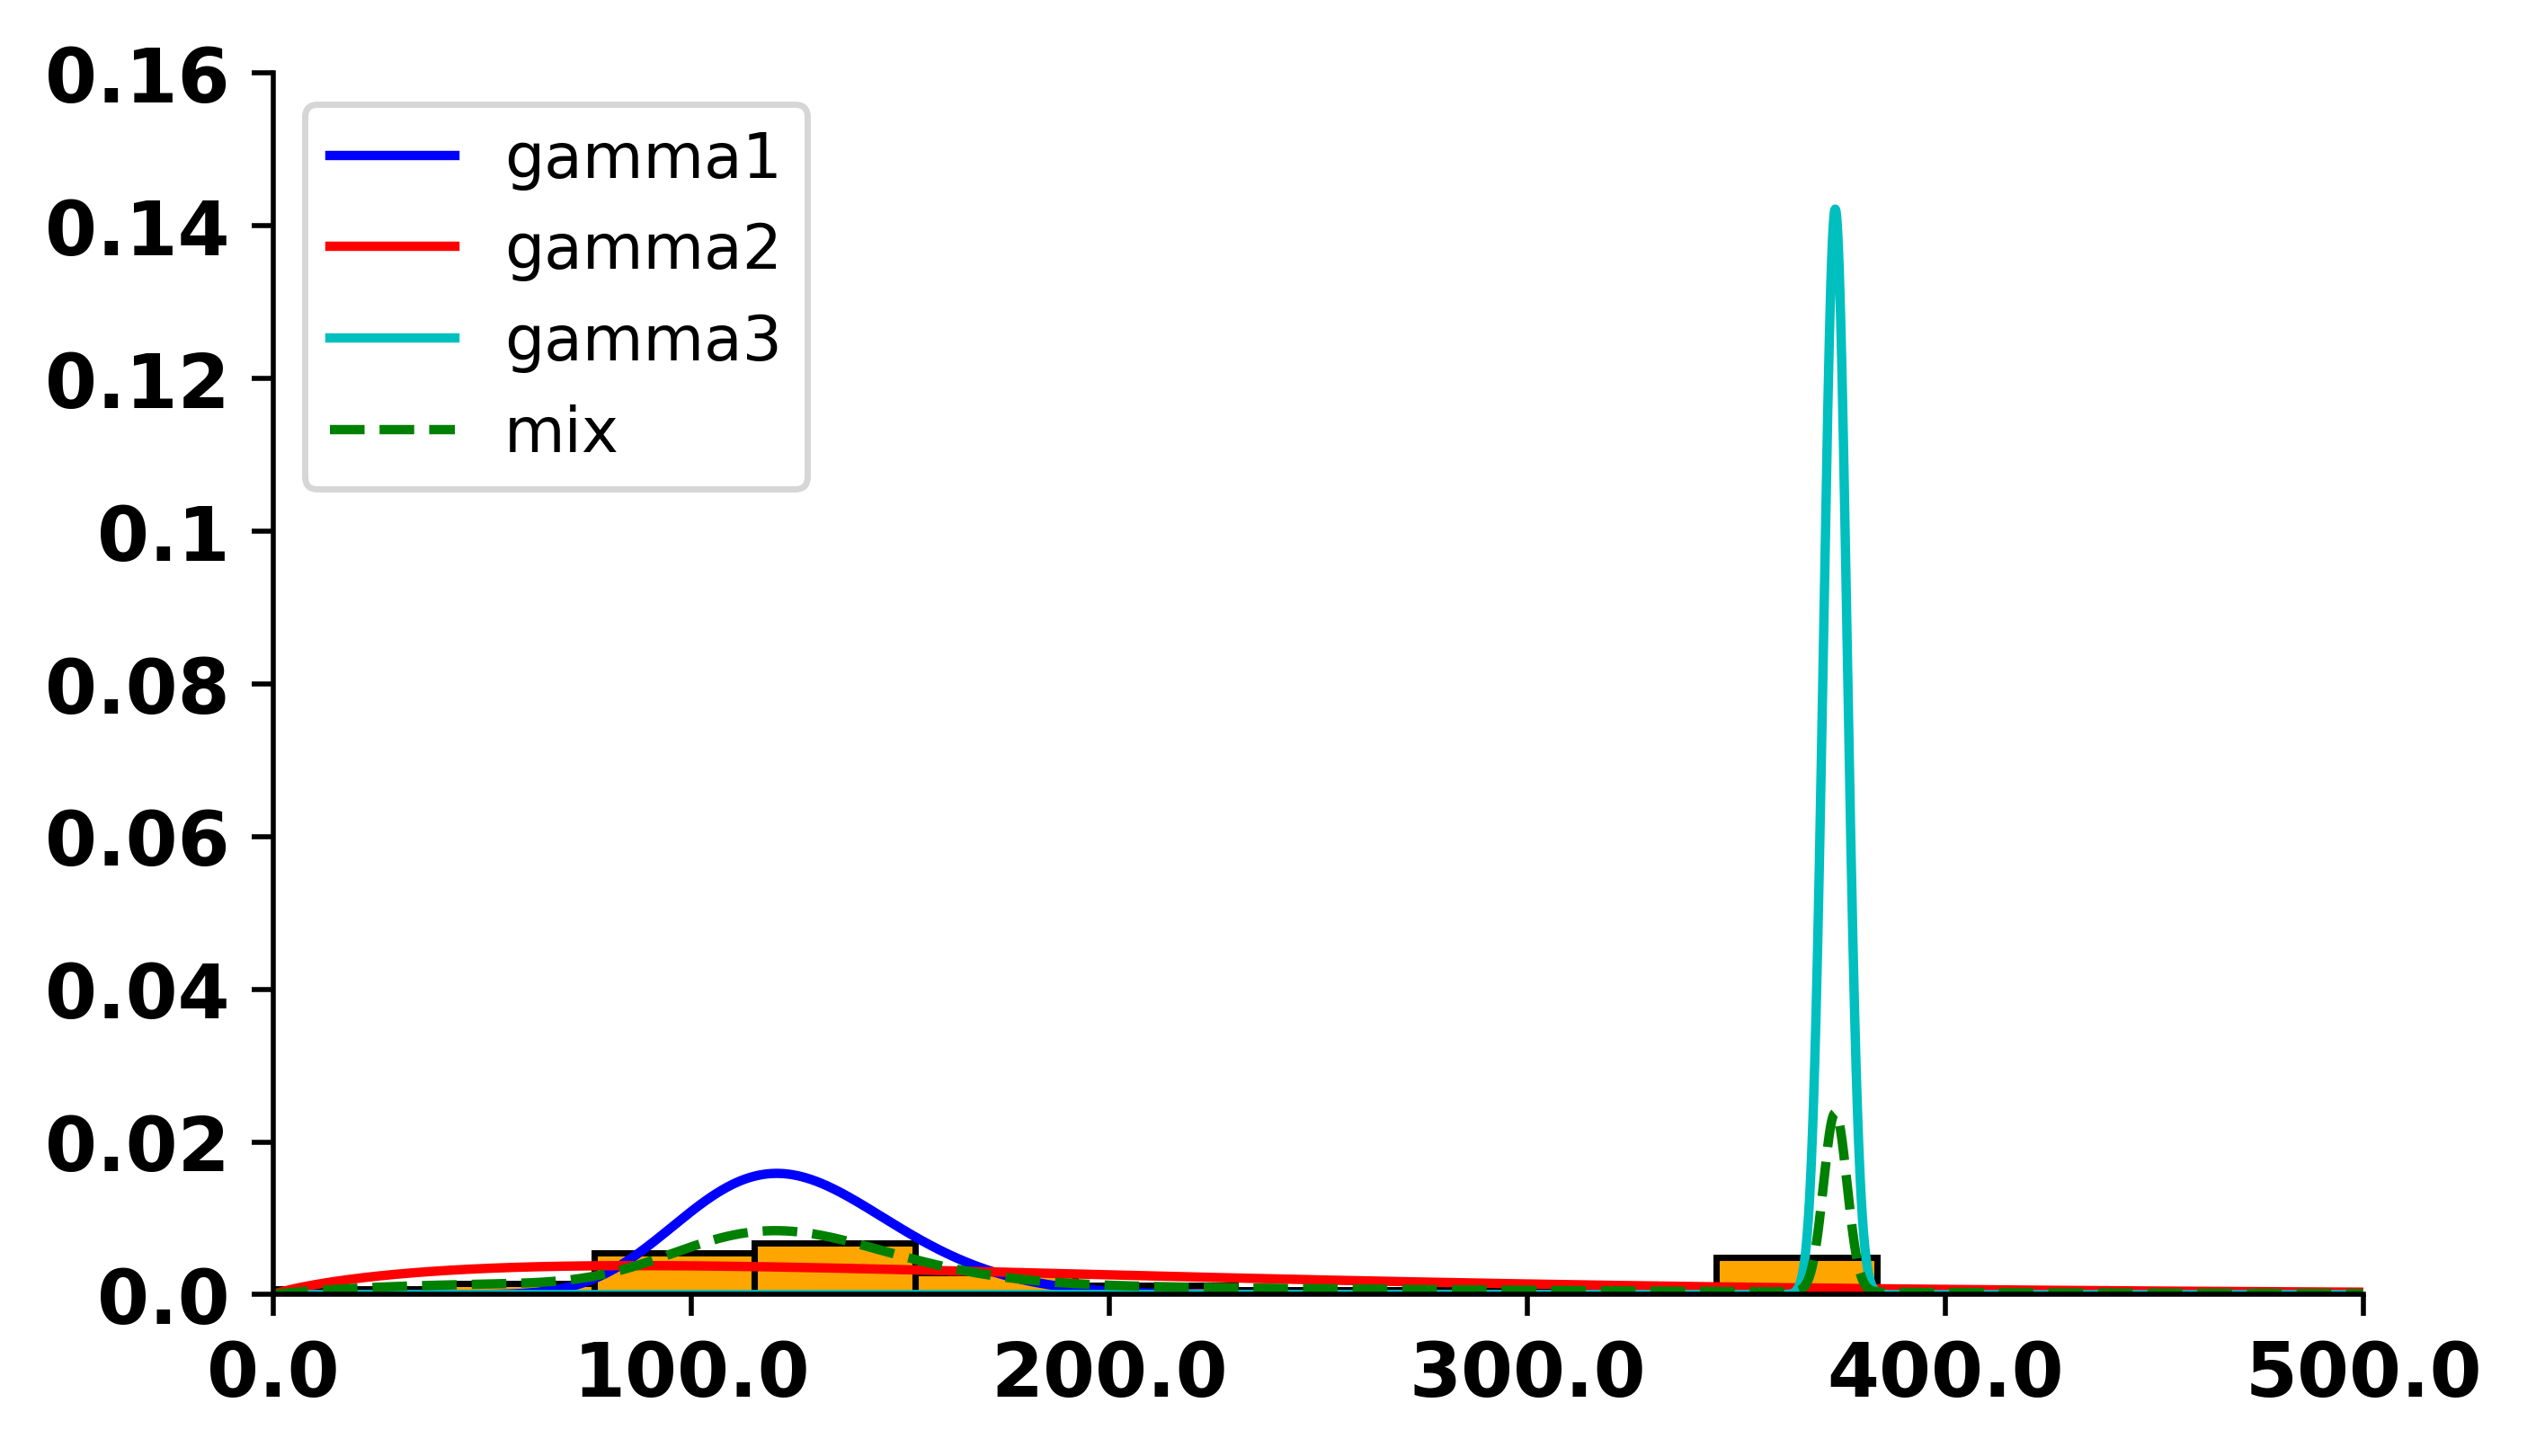

The data file committed next to this chart (first rows):
0, 1, 2, 3
0.0, 0.0, 0.0, 0.0
1.02664566970776e-63, 3.102021229331961e-05, 0.0, 1.2346732391538656e-05
9.176896508005254e-57, 5.519809394648279e-05, 0.0, 2.1970065453968588e-05
1.060400372036129e-52, 7.729579437988214e-05, 0.0, 3.076544026119794e-05
8.04695023118755e-50, 9.812697716043335e-05, 0.0, 3.905671295651998e-05
1.3733687123078958e-47, 0.0001181, 0.0, 4.698792309780951e-05
9.1214856605741e-46, 0.0001373, 0.0, 5.4640227258087476e-05
3.158576822594799e-44, 0.0001559, 0.0, 6.206546751832358e-05
6.790273240067148e-43, 0.0001741, 0.0, 6.929949599898582e-05
1.0142851595006704e-41, 0.0001919, 0.0, 7.636851179993312e-05
1.136850380535496e-40, 0.0002093, 0.0, 8.329245425265082e-05
1.0100319890603664e-39, 0.0002263, 0.0, 9.008698057918579e-05
7.4069935935813e-39, 0.0002431, 0.0, 9.676469457677797e-05
4.623588487462672e-38, 0.0002596, 0.0, 0.0001033
2.516100943019026e-37, 0.0002759, 0.0, 0.0001098
1.2165172090253375e-36, 0.0002919, 0.0, 0.0001162
5.306205847613237e-36, 0.0003077, 0.0, 0.0001225
2.114228998090379e-35, 0.0003234, 0.0, 0.0001287
7.775299762044382e-35, 0.0003388, 0.0, 0.0001349
2.6622254026906873e-34, 0.0003541, 0.0, 0.0001409
8.549104166186392e-34, 0.0003692, 0.0, 0.0001469
2.5909764160400874e-33, 0.0003841, 0.0, 0.0001529
7.450967223251626e-33, 0.0003989, 0.0, 0.0001588
2.0426564981293682e-32, 0.0004136, 0.0, 0.0001646
5.360184274273357e-32, 0.0004281, 0.0, 0.0001704
1.3511928878763626e-31, 0.0004425, 0.0, 0.0001761
3.2822915291047946e-31, 0.0004567, 0.0, 0.0001818
7.705006240709485e-31, 0.0004708, 0.0, 0.0001874
1.7522104486078684e-30, 0.0004849, 0.0, 0.000193
3.8688729812160655e-30, 0.0004988, 0.0, 0.0001985
8.310682466051382e-30, 0.0005126, 0.0, 0.000204
1.739908779625453e-29, 0.0005262, 0.0, 0.0002095
3.5560081946628185e-29, 0.0005398, 0.0, 0.0002149
7.105407013315555e-29, 0.0005533, 0.0, 0.0002202
1.3899235435904463e-28, 0.0005667, 0.0, 0.0002256
2.665038341902817e-28, 0.00058, 0.0, 0.0002308
5.014368593080783e-28, 0.0005932, 0.0, 0.0002361
9.26784323331311e-28, 0.0006063, 0.0, 0.0002413
1.6842407208264345e-27, 0.0006193, 0.0, 0.0002465
3.012131399074285e-27, 0.0006323, 0.0, 0.0002517
5.305669285962095e-27, 0.0006451, 0.0, 0.0002568
9.211473360153742e-27, 0.0006579, 0.0, 0.0002619
1.5774051489201275e-26, 0.0006706, 0.0, 0.0002669
2.666022697364351e-26, 0.0006832, 0.0, 0.0002719
4.4499248236226876e-26, 0.0006957, 0.0, 0.0002769
7.339287566717496e-26, 0.0007082, 0.0, 0.0002819
1.1967283740536501e-25, 0.0007206, 0.0, 0.0002868
1.9301500132905609e-25, 0.0007329, 0.0, 0.0002917
3.0806346467351605e-25, 0.0007452, 0.0, 0.0002966
4.867774827922676e-25, 0.0007574, 0.0, 0.0003014
7.617948858598151e-25, 0.0007695, 0.0, 0.0003063
1.1812139865688268e-24, 0.0007815, 0.0, 0.0003111
1.8153404343326857e-24, 0.0007935, 0.0, 0.0003158
2.766136798800745e-24, 0.0008054, 0.0, 0.0003206
4.1803644995899054e-24, 0.0008173, 0.0, 0.0003253
6.267737190242391e-24, 0.0008291, 0.0, 0.00033
9.32583331640392e-24, 0.0008408, 0.0, 0.0003347
1.3774070028729682e-23, 0.0008525, 0.0, 0.0003393
2.0199754061510635e-23, 0.0008641, 0.0, 0.0003439
2.9420138442057215e-23, 0.0008756, 0.0, 0.0003485
... 4,940 more rows
